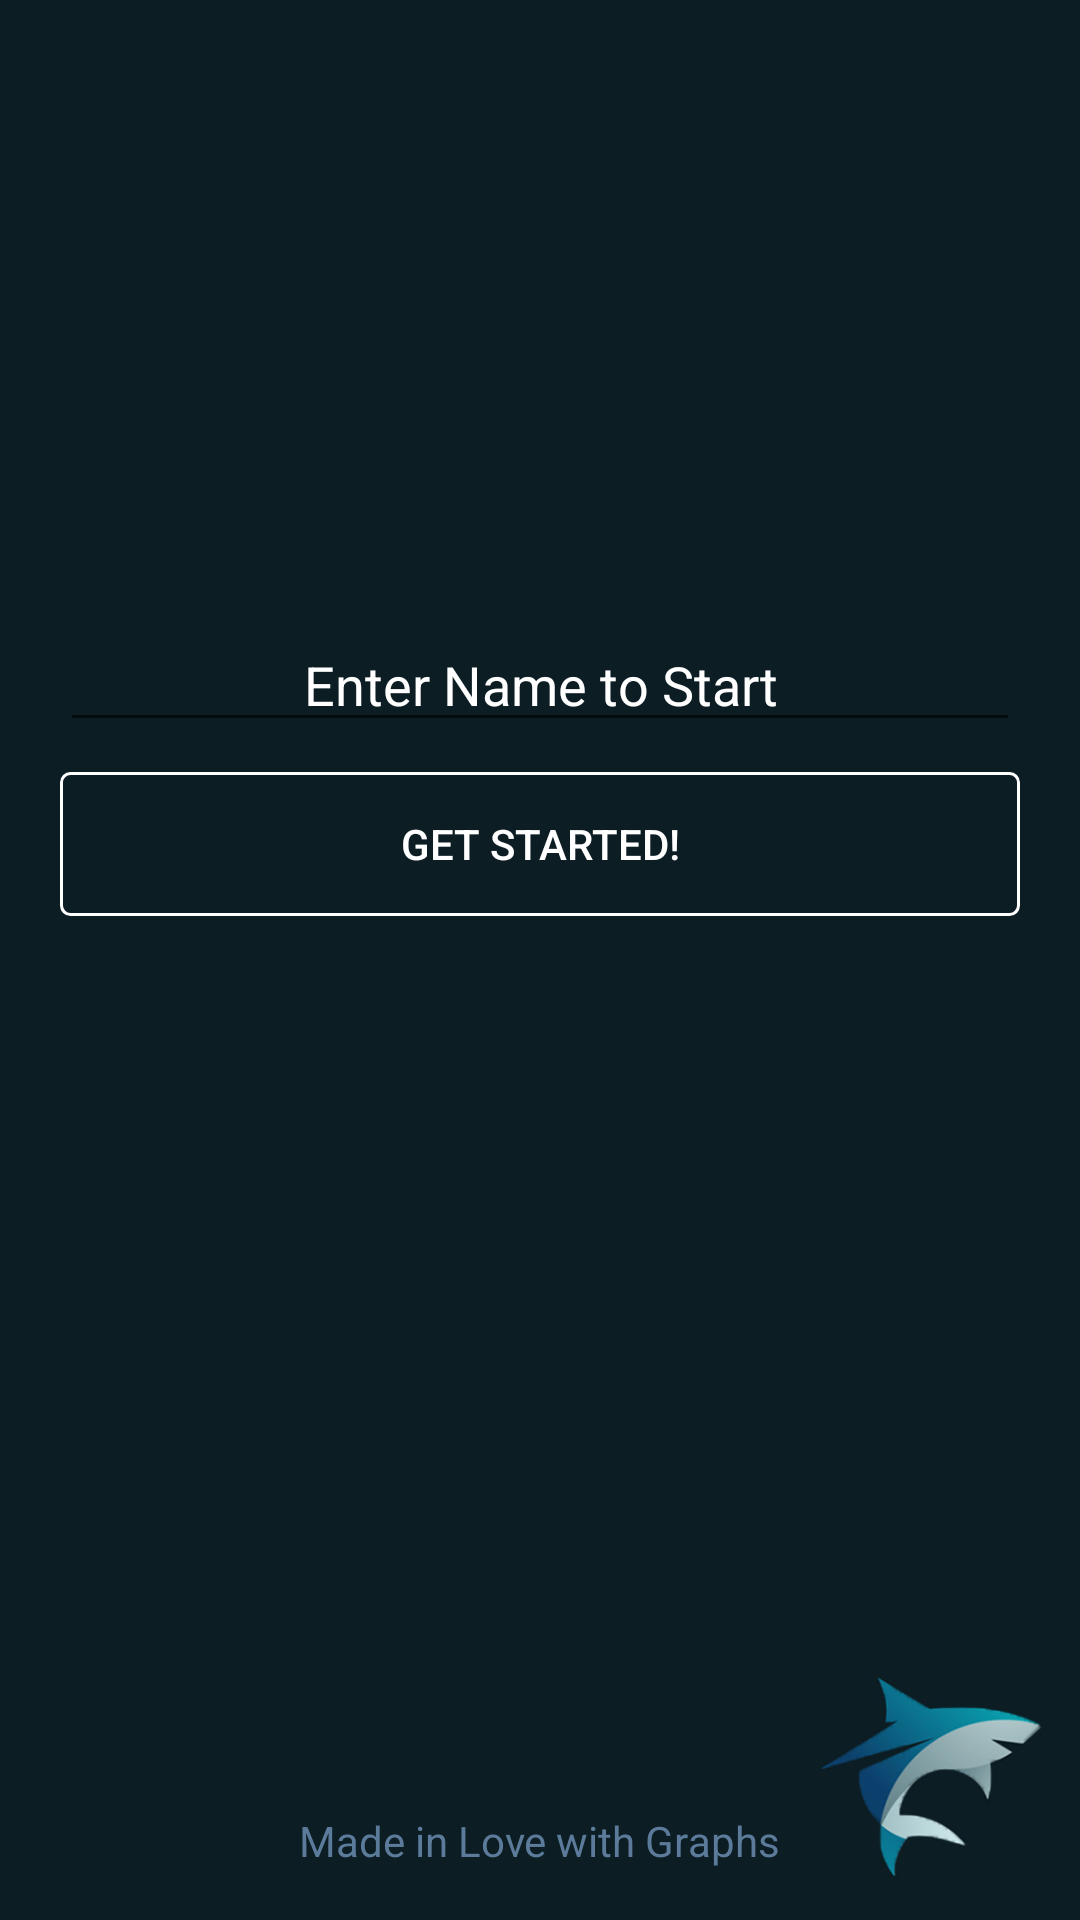

Reconstruct the res/layout file that produces this screen, plus the resources it refers to.
<!-- AndroidManifest.xml: application theme AppTheme -->
<!-- res/layout/login_layout.xml -->
<?xml version="1.0" encoding="utf-8"?>
<RelativeLayout xmlns:android="http://schemas.android.com/apk/res/android"
    xmlns:app="http://schemas.android.com/apk/res-auto"
    android:orientation="vertical" android:layout_width="match_parent"
    android:layout_height="match_parent"
    android:background="@color/back_color">

    <Button
        android:text="Get Started!"
        android:layout_width="match_parent"
        android:layout_height="wrap_content"
        android:id="@+id/button4"
        android:background="@drawable/rect_back_white"
        android:paddingLeft="10dp"
        android:paddingRight="10dp"
        android:layout_below="@+id/editText"
        android:layout_centerHorizontal="true"
        android:layout_marginLeft="20dp"
        android:layout_marginRight="20dp"
        android:layout_marginTop="10dp"
        android:textColor="@color/colorAccent" />

    <TextView
        android:text="Made in Love with Graphs"
        android:layout_width="wrap_content"
        android:layout_height="wrap_content"
        android:layout_alignParentBottom="true"
        android:layout_centerHorizontal="true"
        android:layout_marginBottom="17dp"
        android:id="@+id/textView9"
        android:textColor="@color/colorPrimary" />

    <ImageView
        android:layout_height="80dp"
        android:layout_width="80dp"
        app:srcCompat="@drawable/ic_im"
        android:id="@+id/imageView"
        android:layout_alignParentBottom="true"
        android:layout_alignParentRight="true"
        android:layout_alignParentEnd="true"
        android:layout_marginRight="10dp"
        android:layout_marginBottom="10dp" />

    <EditText
        android:layout_width="match_parent"
        android:layout_height="wrap_content"
        android:inputType="textPersonName"
        android:hint="Enter Name to Start"
        android:ems="10"
        android:layout_marginTop="206dp"
        android:id="@+id/editText"
        android:gravity="center_vertical|center_horizontal"
        android:layout_alignParentTop="true"
        android:layout_alignLeft="@+id/button4"
        android:layout_alignStart="@+id/button4"
        android:layout_alignRight="@+id/button4"
        android:layout_alignEnd="@+id/button4"
        android:textColor="@android:color/white"
        android:textColorHint="@android:color/background_light" />

</RelativeLayout>
<!-- resources referenced by this layout -->
<resources>
  <color name="back_color">#0c1d24</color>
  <color name="colorAccent">#ffffff</color>
  <color name="colorPrimary">#5c7b9a</color>
  <!-- drawable ic_im: jpg bitmap (drawable, 22393 bytes) -->
  <!-- drawable rect_back_white (drawable) -->
  <?xml version="1.0" encoding="UTF-8"?>
  <shape xmlns:android="http://schemas.android.com/apk/res/android"
      android:shape="rectangle">
      <solid android:color="#00FFFFFF"/>
      <stroke
          android:width="1dp"
          android:color="#FFFFFF"/>
      <padding
          android:bottom="5dp"
          android:left="5dp"
          android:right="5dp"
          android:top="5dp"/>
      <corners
          android:bottomLeftRadius="3dp"
          android:bottomRightRadius="3dp"
          android:topLeftRadius="3dp"
          android:topRightRadius="3dp"/>
  </shape>
  <style name="AppTheme" parent="Theme.AppCompat.Light.DarkActionBar">
          
          <item name="colorPrimary">@color/colorPrimary</item>
          <item name="colorPrimaryDark">@color/colorPrimaryDark</item>
          <item name="colorAccent">@color/colorAccent</item>
          <item name="android:windowContentOverlay">@null</item>
  
          <item name="android:windowDisablePreview">true</item>
      </style>
  <color name="colorPrimaryDark">#485c70</color>
</resources>
